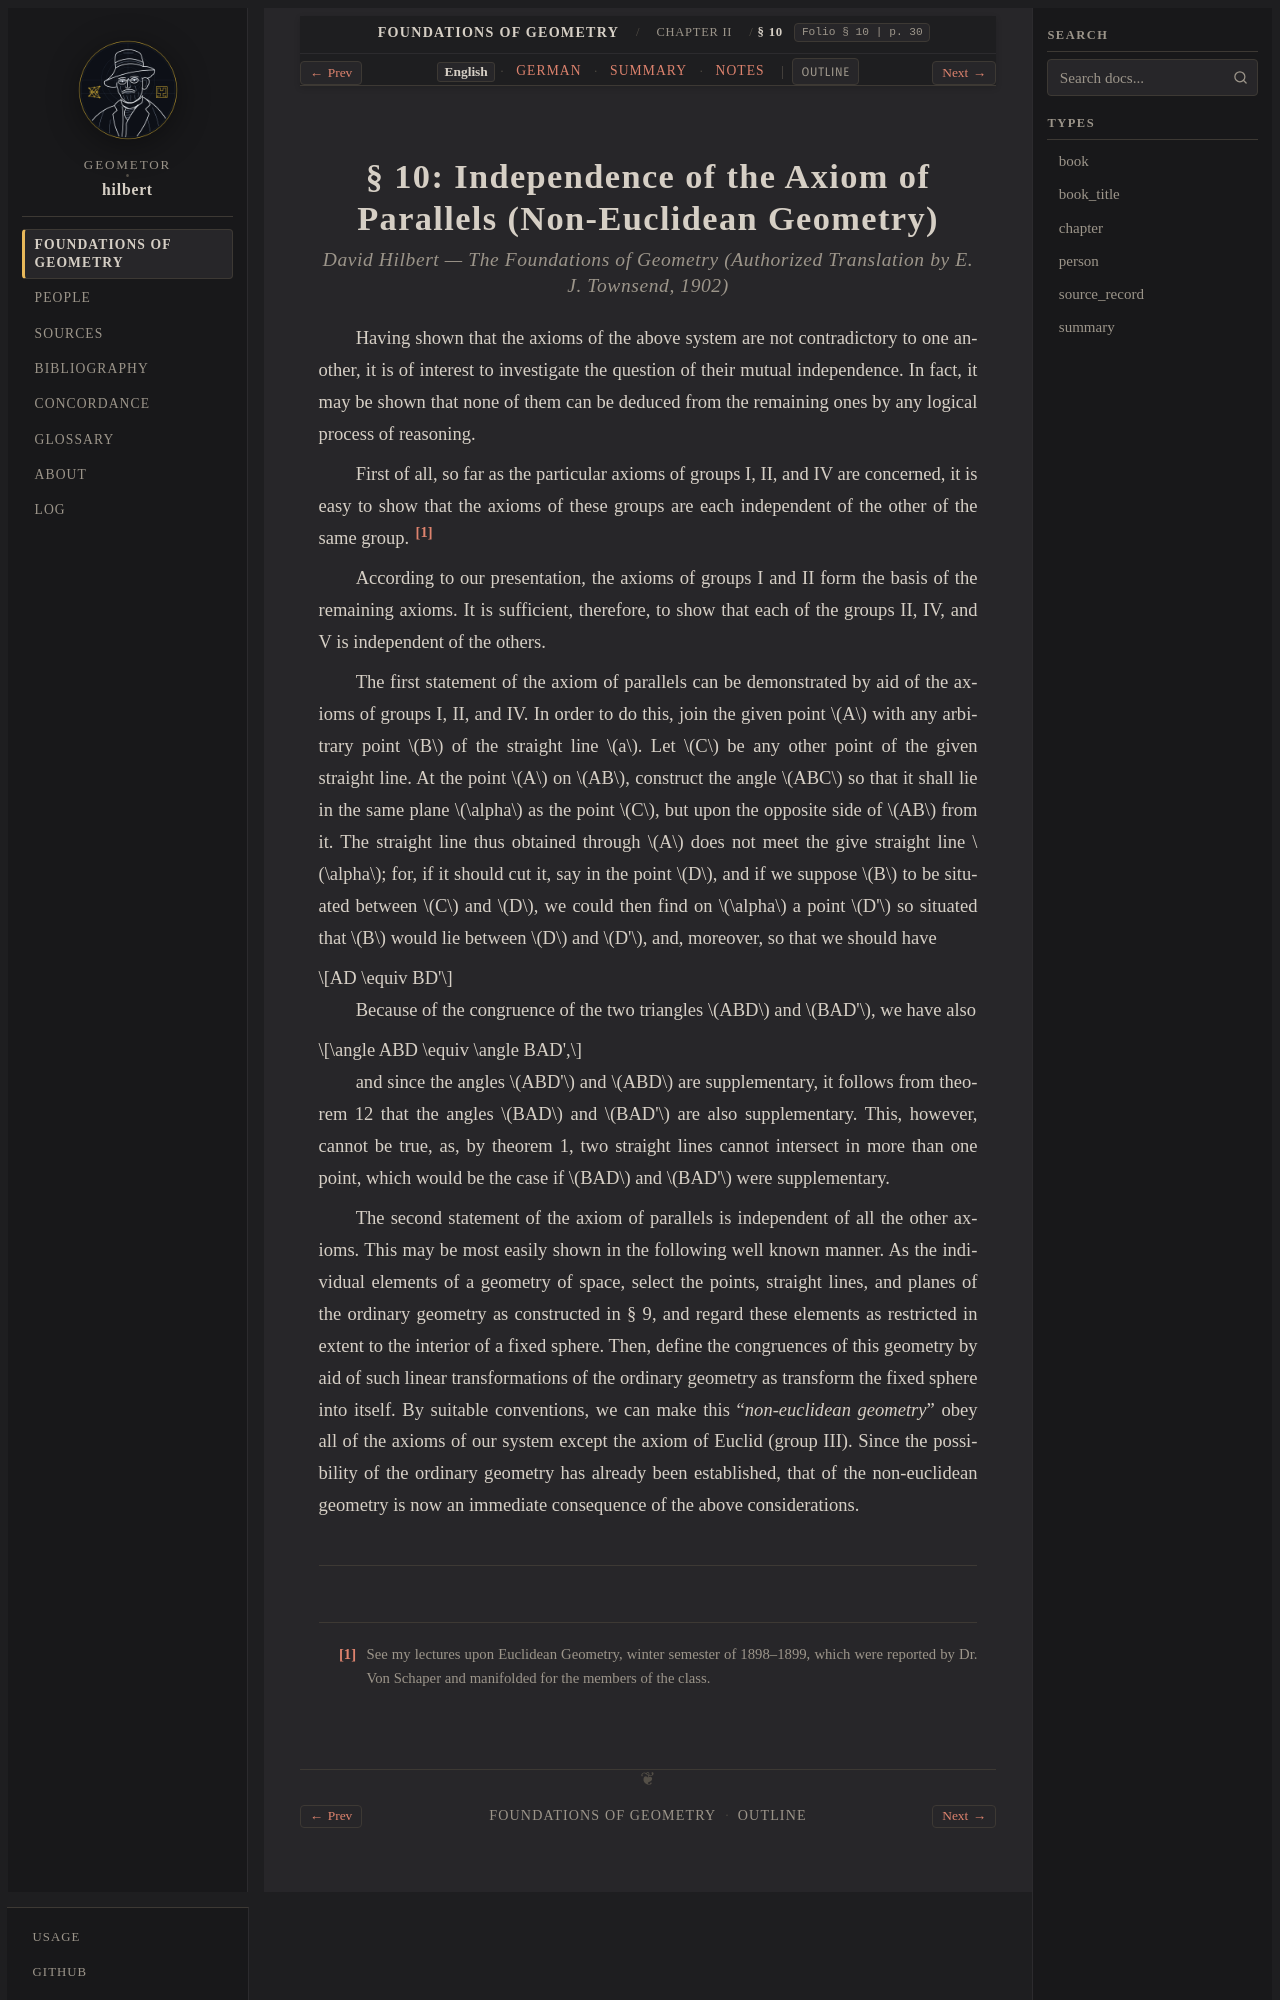

repository: geometor/hilbert · page: grundlagen/chapter_02/sec_10/index.html · generator: sphinx

:layout: book
:canonical_id: § 10
:breadcrumb_title: § 10
:order: 10
:folio: § 10
:tracks: English: index | German: de | Summary: summary | Notes: notes

.. _grundlagen-en-s10:

.. folio:: § 10
   :page: 30
